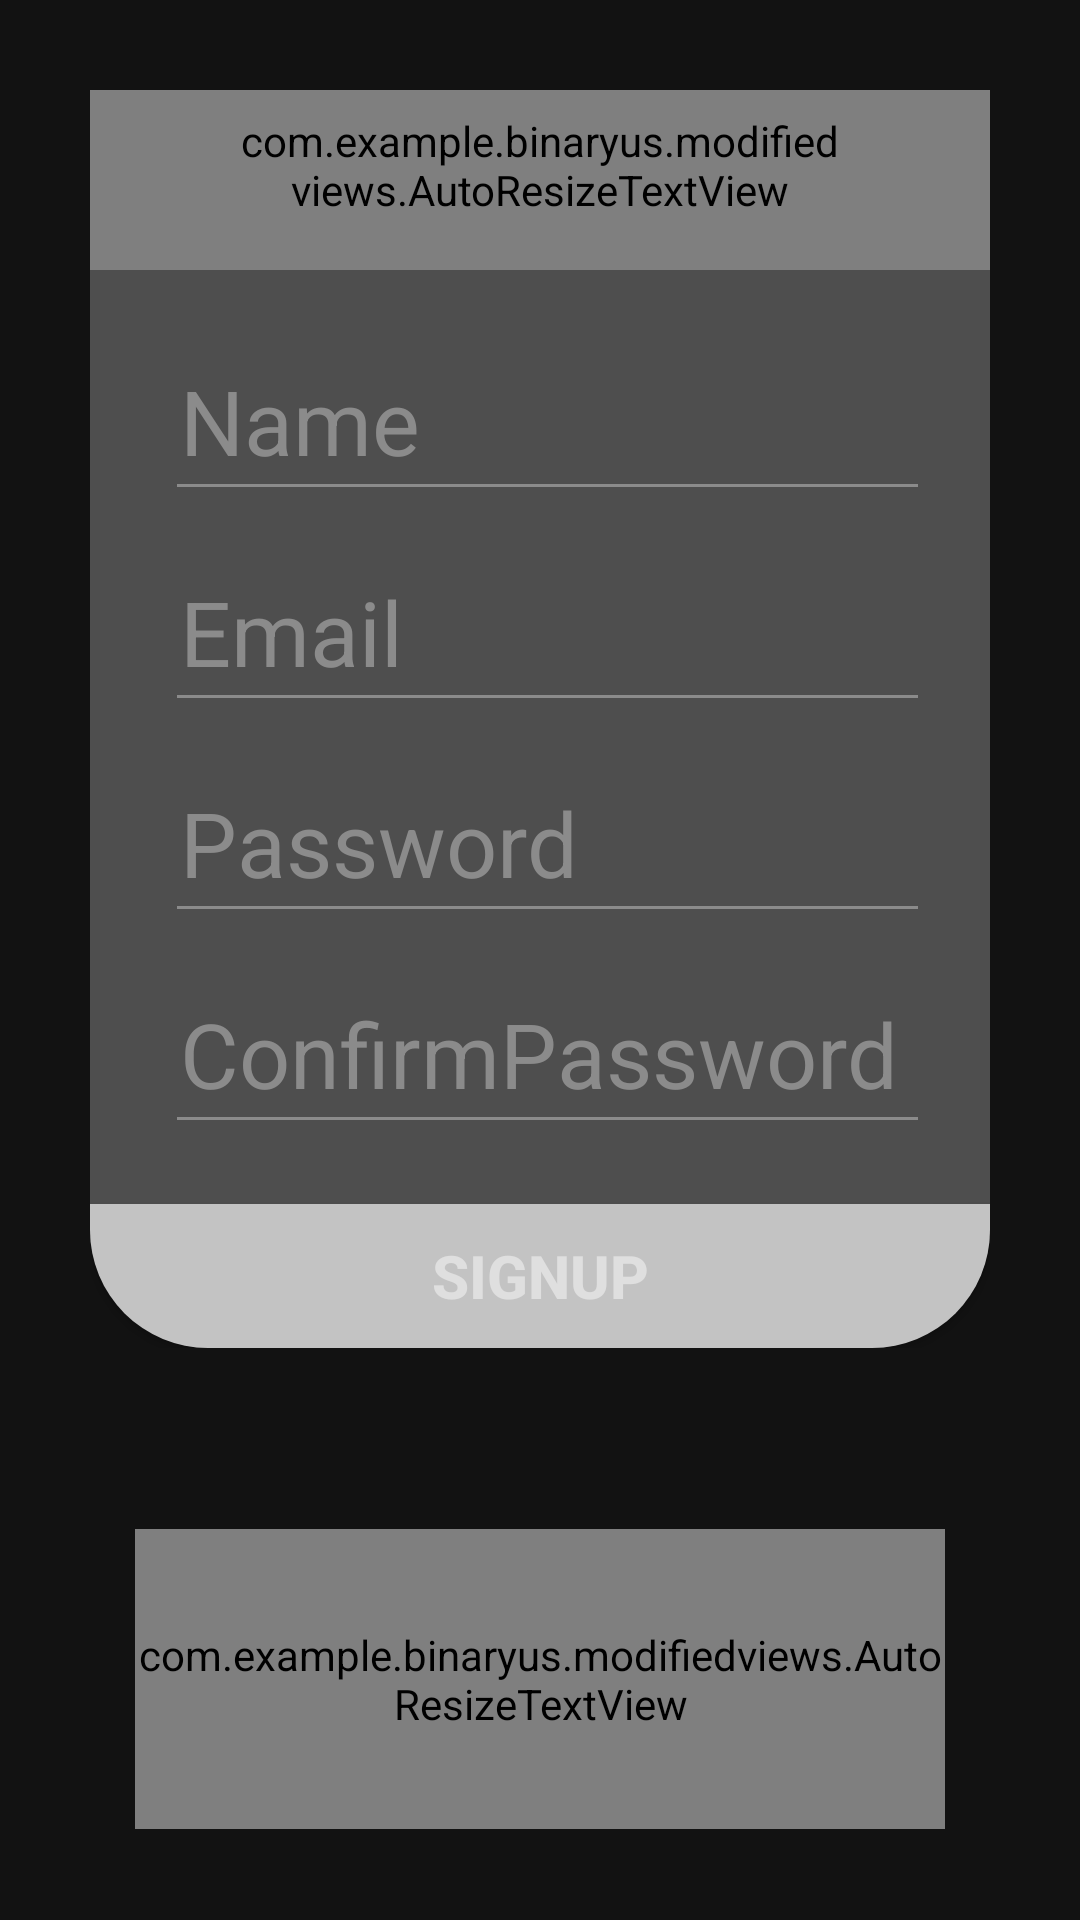

Layout XML and referenced resources for this Android screen:
<!-- AndroidManifest.xml: application theme Theme.BinaryUs -->
<!-- res/layout/fragment_create_account.xml -->
<?xml version="1.0" encoding="utf-8"?>
<androidx.constraintlayout.widget.ConstraintLayout xmlns:android="http://schemas.android.com/apk/res/android"
    xmlns:app="http://schemas.android.com/apk/res-auto"
    xmlns:tools="http://schemas.android.com/tools"
    android:layout_width="match_parent"
    android:layout_height="wrap_content"
    tools:context=".fragments.CreateAccountFragment">

    <androidx.constraintlayout.widget.ConstraintLayout
        android:id="@+id/SignupconstraintLayout"
        android:layout_width="match_parent"
        android:layout_height="wrap_content"
        android:layout_margin="30dp"
        android:background="@drawable/backgroundgradientblur"
        app:layout_constraintEnd_toEndOf="parent"
        app:layout_constraintHorizontal_bias="0.5"
        app:layout_constraintStart_toStartOf="parent"
        app:layout_constraintTop_toTopOf="parent">

        <ProgressBar
            android:id="@+id/signupprogressbar"
            android:layout_width="100dp"
            android:layout_height="100dp"
            android:visibility="gone"
            app:layout_constraintBottom_toBottomOf="parent"
            app:layout_constraintEnd_toEndOf="parent"
            app:layout_constraintHorizontal_bias="0.5"
            app:layout_constraintStart_toStartOf="parent"
            app:layout_constraintTop_toTopOf="parent" />

        <com.example.binaryus.modifiedviews.AutoResizeTextView
            android:id="@+id/textView2"
            android:layout_width="match_parent"
            android:layout_height="60dp"
            android:gravity="center"
            android:paddingLeft="50dp"
            android:paddingRight="50dp"
            android:paddingBottom="10dp"
            android:text="Create account"
            android:textColor="@color/secondary4"
            android:textSize="40sp"
            android:textStyle="bold"
            android:maxLines="1"
            app:layout_constraintEnd_toEndOf="parent"
            app:layout_constraintStart_toStartOf="parent"
            app:layout_constraintTop_toTopOf="parent" />

        <LinearLayout
            android:id="@+id/signuplinear"
            android:layout_width="match_parent"
            android:layout_height="wrap_content"
            android:layout_centerInParent="true"
            android:layout_marginTop="10dp"
            android:orientation="vertical"
            app:layout_constraintEnd_toEndOf="parent"
            app:layout_constraintHorizontal_bias="0.5"
            app:layout_constraintStart_toStartOf="parent"
            app:layout_constraintTop_toBottomOf="@+id/textView2">

            <EditText
                android:id="@+id/Name"
                android:layout_width="match_parent"
                android:layout_height="wrap_content"
                android:layout_marginLeft="25dp"
                android:layout_marginTop="10dp"
                android:layout_marginRight="20dp"
                android:hint="Name"
                android:textColor="@color/secondary4"
                android:inputType="text"
                android:maxLines="1"
                android:paddingLeft="5dp"
                android:paddingTop="10dp"
                android:textColorHint="@color/secondary3"
                android:backgroundTint="@color/secondary3"
                android:paddingBottom="10dp"
                android:textSize="30sp" />

            <EditText
                android:id="@+id/Email"
                android:layout_width="match_parent"
                android:layout_height="wrap_content"
                android:layout_marginLeft="25dp"
                android:layout_marginTop="10dp"
                android:layout_marginRight="20dp"
                android:hint="Email"
                android:inputType="textEmailAddress"
                android:textColor="@color/secondary4"
                android:maxLines="1"
                android:paddingLeft="5dp"
                android:paddingTop="10dp"
                android:paddingBottom="10dp"
                android:textColorHint="@color/secondary3"
                android:backgroundTint="@color/secondary3"
                android:textSize="30sp" />

            <EditText
                android:id="@+id/Password"
                android:layout_width="match_parent"
                android:layout_height="wrap_content"
                android:layout_marginLeft="25dp"
                android:layout_marginTop="10dp"
                android:layout_marginRight="20dp"
                android:hint="Password"
                android:inputType="textVisiblePassword"
                android:textColor="@color/secondary4"
                android:maxLines="1"
                android:paddingLeft="5dp"
                android:paddingTop="10dp"
                android:paddingBottom="10dp"
                android:textColorHint="@color/secondary3"
                android:backgroundTint="@color/secondary3"
                android:textSize="30sp" />

            <EditText
                android:id="@+id/ConfirmPassword"
                android:layout_width="match_parent"
                android:layout_height="wrap_content"
                android:layout_marginLeft="25dp"
                android:layout_marginTop="10dp"
                android:layout_marginRight="20dp"
                android:hint="ConfirmPassword"
                android:textColorHint="@color/secondary3"
                android:backgroundTint="@color/secondary3"
                android:textColor="@color/secondary4"
                android:inputType="textVisiblePassword"
                android:maxLines="1"
                android:paddingLeft="5dp"
                android:paddingTop="10dp"
                android:paddingBottom="10dp"
                android:textSize="30sp" />

        </LinearLayout>

        <Button
            android:id="@+id/signupbutton"
            android:layout_width="match_parent"
            android:layout_height="wrap_content"
            android:layout_below="@id/signuplinear"
            android:layout_marginTop="20dp"
            android:background="@drawable/login_signup_bg"
            android:text="SignUp"
            android:textColor="#DFDFDF"
            android:textStyle="bold"
            android:textSize="20sp"

            app:layout_constraintEnd_toEndOf="parent"
            app:layout_constraintHorizontal_bias="0.5"
            app:layout_constraintStart_toStartOf="parent"
            app:layout_constraintTop_toBottomOf="@+id/signuplinear" />
    </androidx.constraintlayout.widget.ConstraintLayout>

    <com.example.binaryus.modifiedviews.AutoResizeTextView
        android:id="@+id/Signupswitchtext"
        android:layout_width="match_parent"
        android:layout_height="100dp"
        android:layout_centerHorizontal="true"
        android:layout_marginLeft="45dp"
        android:layout_marginTop="30dp"
        android:layout_marginRight="45dp"
        android:ellipsize="none"
        android:singleLine="true"
        android:text="Already have an account? LogIn here"
        android:textColor="@color/secondary4"
        android:textSize="100sp"
        android:textStyle="bold"
        app:layout_constraintBottom_toBottomOf="parent"
        app:layout_constraintEnd_toEndOf="parent"
        app:layout_constraintHorizontal_bias="0.5"
        app:layout_constraintStart_toStartOf="parent"
        app:layout_constraintTop_toBottomOf="@+id/SignupconstraintLayout" />
</androidx.constraintlayout.widget.ConstraintLayout>
<!-- resources referenced by this layout -->
<resources>
  <color name="secondary3">#8B8B8B</color>
  <color name="secondary4">#C1C1C1</color>
  <!-- drawable backgroundgradientblur (drawable) -->
  <?xml version="1.0" encoding="utf-8"?>
  <shape xmlns:android="http://schemas.android.com/apk/res/android"
      android:shape="rectangle">
      <corners
        android:radius="40dp"/>
  
      <solid
          android:color="#40FFFFFF"/>
  </shape>
  <!-- drawable login_signup_bg (drawable-v24) -->
  <?xml version="1.0" encoding="utf-8"?>
  <shape xmlns:android="http://schemas.android.com/apk/res/android"
      android:shape="rectangle">
      <corners
        android:bottomLeftRadius="39.3dp"
        android:bottomRightRadius="39.3dp"/>
      <solid
          android:color="@color/secondary2"
          android:width="2dp"></solid>
  
  </shape>
  <style name="Theme.BinaryUs" parent="Theme.MaterialComponents.NoActionBar">
          
          <item name="colorPrimary">@color/primary1</item>
          <item name="colorPrimaryVariant">@color/primary2</item>
          <item name="colorOnPrimary">@color/black</item>
          
          <item name="colorSecondary">@color/secondary1</item>
          <item name="colorSecondaryVariant">@color/secondary3</item>
          <item name="colorOnSecondary">@color/black</item>
          
          <item name="android:statusBarColor" tools:targetApi="l">#1A08181C</item>
          
      </style>
  <color name="secondary2">#C3C3C3</color>
  <color name="primary1">#D9A5194C</color>
  <color name="primary2">#74A3B7</color>
  <color name="black">#FF000000</color>
  <color name="secondary1">#D9A5194C</color>
</resources>
